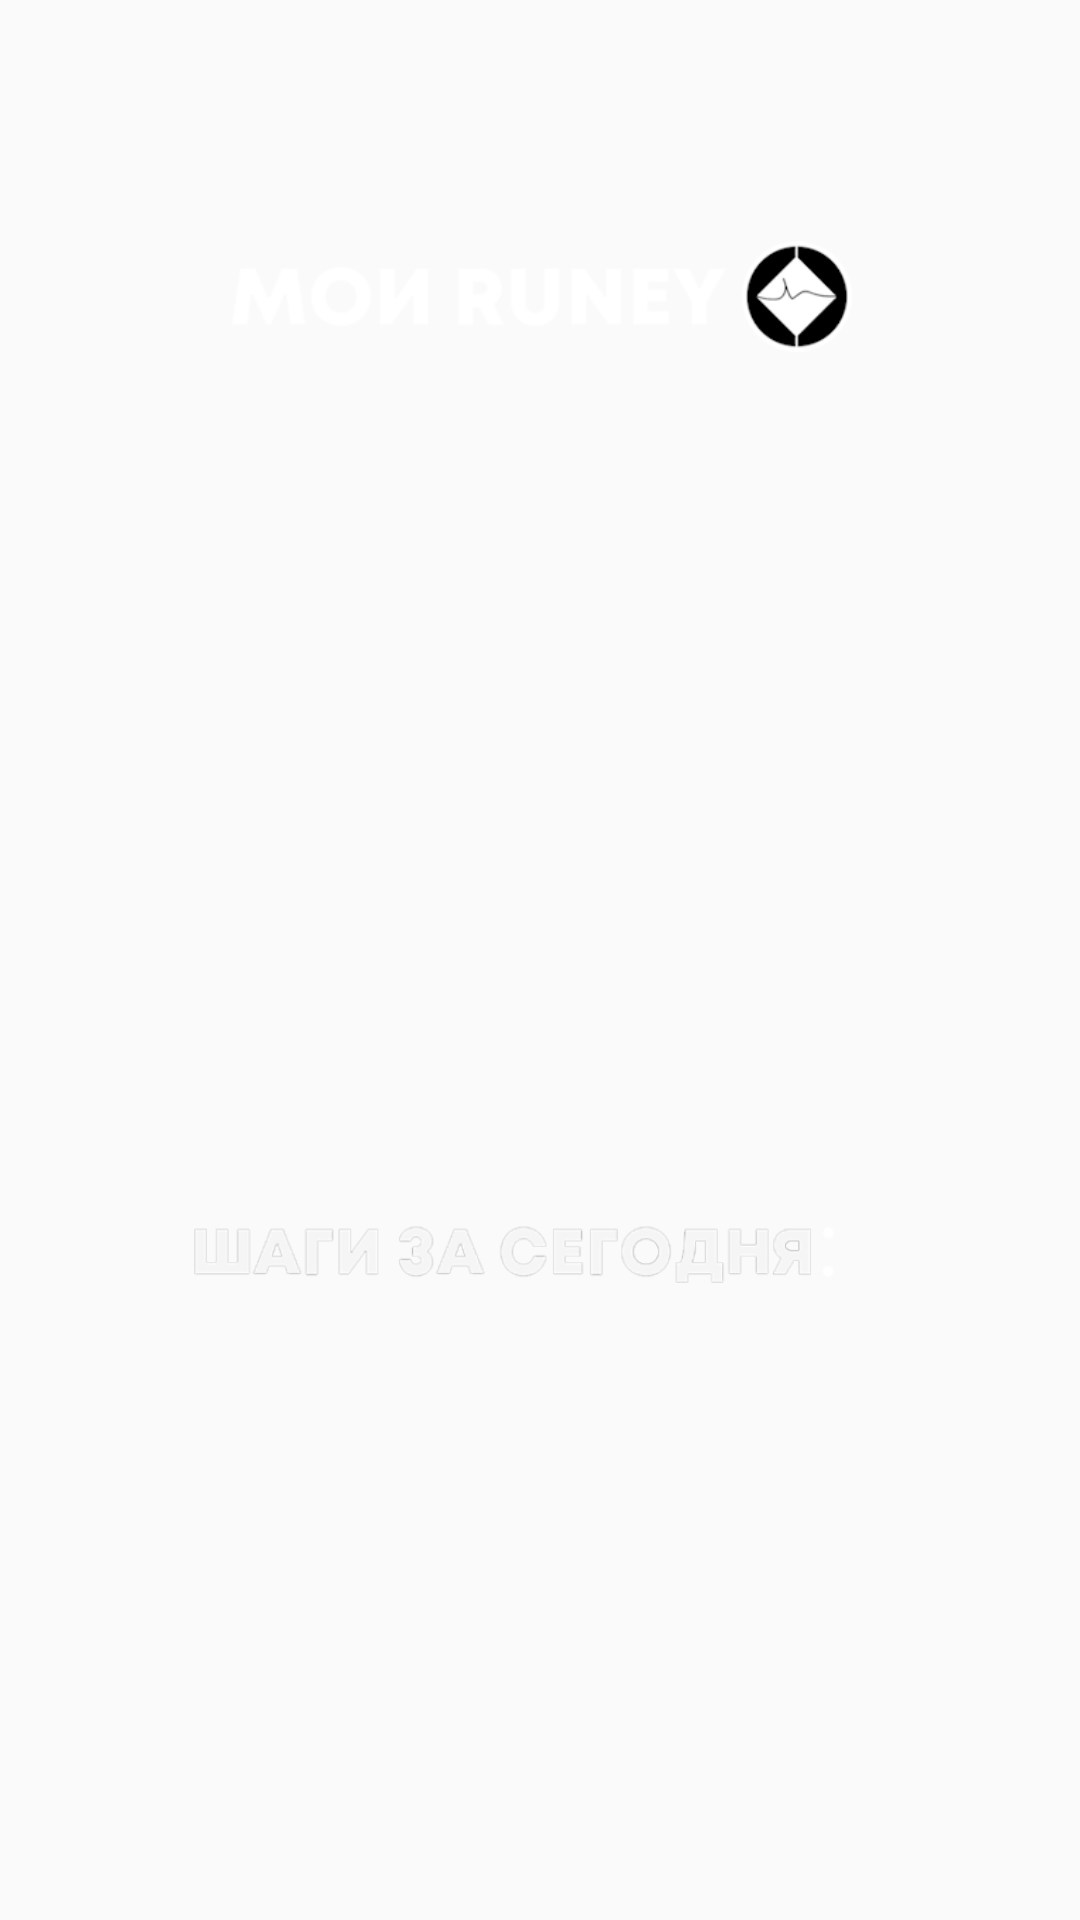

The Android layout XML behind this screen, and the referenced resources:
<!-- AndroidManifest.xml: application theme AppTheme -->
<!-- res/layout/activity_my_runey.xml -->
<?xml version="1.0" encoding="utf-8"?>
<android.support.constraint.ConstraintLayout xmlns:android="http://schemas.android.com/apk/res/android"
    xmlns:app="http://schemas.android.com/apk/res-auto"
    xmlns:tools="http://schemas.android.com/tools"
    android:layout_width="match_parent"
    android:layout_height="match_parent"
    android:background="@drawable/fon1"
    android:visibility="visible"
    tools:context="com.example.runey.MyRuney">

    <ImageView
        android:id="@+id/imageView7"
        android:layout_width="207dp"
        android:layout_height="95dp"
        android:layout_marginBottom="8dp"
        android:layout_marginEnd="8dp"
        android:layout_marginStart="8dp"
        android:layout_marginTop="8dp"
        android:visibility="visible"
        app:layout_constraintBottom_toBottomOf="parent"
        app:layout_constraintEnd_toEndOf="parent"
        app:layout_constraintHorizontal_bias="0.503"
        app:layout_constraintStart_toStartOf="parent"
        app:layout_constraintTop_toTopOf="parent"
        app:layout_constraintVertical_bias="0.082"
        app:srcCompat="@drawable/coin" />

    <TextView
        android:id="@+id/textView_coin"
        android:layout_width="99dp"
        android:layout_height="88dp"
        android:layout_marginBottom="8dp"
        android:layout_marginEnd="8dp"
        android:layout_marginStart="8dp"
        android:layout_marginTop="8dp"
        android:textColor="#22ca22"
        app:layout_constraintBottom_toBottomOf="parent"
        app:layout_constraintEnd_toEndOf="parent"
        app:layout_constraintHorizontal_bias="0.438"
        app:layout_constraintStart_toStartOf="parent"
        app:layout_constraintTop_toTopOf="parent"
        app:layout_constraintVertical_bias="0.41" />

    <ImageView
        android:id="@+id/imageView9"
        android:layout_width="214dp"
        android:layout_height="64dp"
        android:layout_marginBottom="8dp"
        android:layout_marginEnd="8dp"
        android:layout_marginStart="8dp"
        android:layout_marginTop="8dp"
        app:layout_constraintBottom_toBottomOf="parent"
        app:layout_constraintEnd_toEndOf="parent"
        app:layout_constraintHorizontal_bias="0.435"
        app:layout_constraintStart_toStartOf="parent"
        app:layout_constraintTop_toTopOf="parent"
        app:layout_constraintVertical_bias="0.675"
        app:srcCompat="@drawable/steptoday" />

    <TextView
        android:id="@+id/textView_steps"
        android:layout_width="106dp"
        android:layout_height="82dp"
        android:layout_marginBottom="8dp"
        android:layout_marginEnd="8dp"
        android:layout_marginStart="8dp"
        android:layout_marginTop="8dp"
        android:textColor="#22ca22"
        app:layout_constraintBottom_toBottomOf="parent"
        app:layout_constraintEnd_toEndOf="parent"
        app:layout_constraintHorizontal_bias="0.423"
        app:layout_constraintStart_toStartOf="parent"
        app:layout_constraintTop_toTopOf="parent"
        app:layout_constraintVertical_bias="0.929" />

</android.support.constraint.ConstraintLayout>
<!-- resources referenced by this layout -->
<resources>
  <!-- drawable coin: png bitmap (drawable, 7928 bytes) -->
  <!-- drawable steptoday: png bitmap (drawable, 11321 bytes) -->
  <style name="AppTheme" parent="Theme.AppCompat.Light.DarkActionBar">
          
          <item name="colorPrimary">@color/colorPrimary</item>
          <item name="colorPrimaryDark">@color/colorPrimaryDark</item>
          <item name="colorAccent">@color/SUDO</item>
  
      </style>
  <color name="colorPrimary">#3F51B5</color>
  <color name="colorPrimaryDark">#303F9F</color>
  <color name="SUDO">#FFFFFF</color>
</resources>
